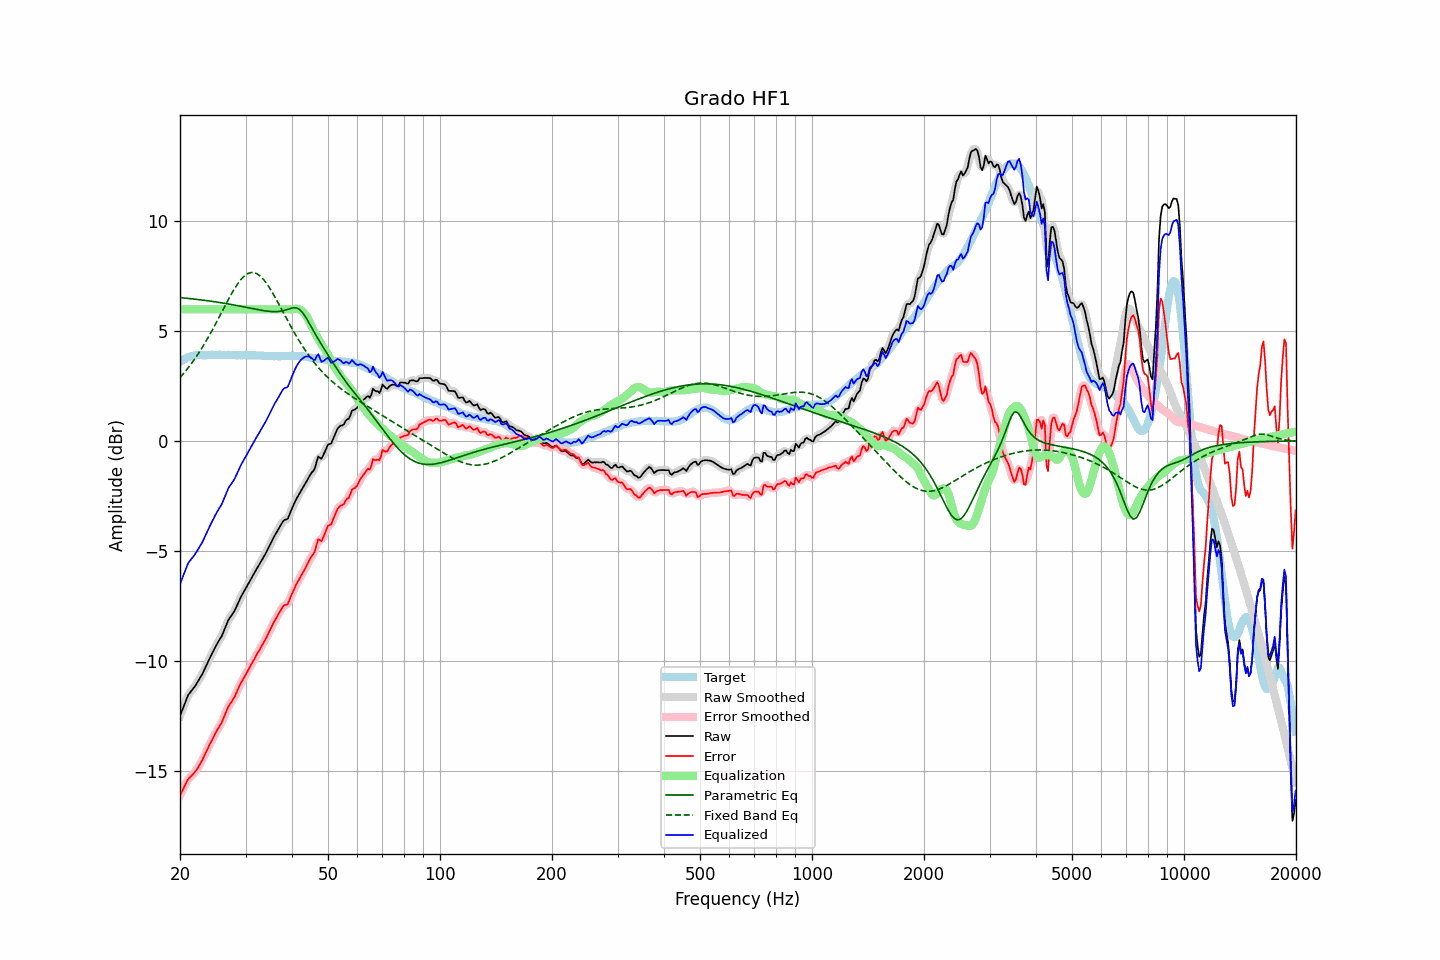

Values plotted in this chart, from the file beside it:
frequency, raw, error, smoothed, error_smoothed, equalization, parametric_eq, fixed_band_eq, equalized_raw, equalized_smoothed, target
20.00, -12.50, -16.10, -12.51, -16.12, 6.00, 6.54, 2.90, -6.50, -6.51, 3.61
20.20, -12.31, -15.96, -12.30, -15.96, 6.00, 6.53, 2.98, -6.31, -6.30, 3.66
20.40, -12.12, -15.82, -12.11, -15.81, 6.00, 6.52, 3.06, -6.12, -6.11, 3.71
20.61, -11.93, -15.67, -11.92, -15.66, 6.00, 6.52, 3.15, -5.93, -5.92, 3.73
20.81, -11.74, -15.52, -11.74, -15.52, 6.00, 6.51, 3.24, -5.74, -5.74, 3.79
21.02, -11.56, -15.38, -11.58, -15.40, 6.00, 6.50, 3.33, -5.56, -5.58, 3.82
21.23, -11.46, -15.30, -11.46, -15.30, 6.00, 6.49, 3.43, -5.46, -5.46, 3.84
21.44, -11.37, -15.23, -11.36, -15.22, 6.00, 6.48, 3.52, -5.37, -5.36, 3.86
21.66, -11.27, -15.15, -11.27, -15.15, 6.00, 6.48, 3.62, -5.27, -5.27, 3.88
21.87, -11.18, -15.07, -11.17, -15.07, 6.00, 6.47, 3.73, -5.18, -5.17, 3.89
22.09, -11.07, -14.98, -11.06, -14.98, 6.00, 6.46, 3.83, -5.07, -5.06, 3.91
22.31, -10.95, -14.87, -10.95, -14.87, 6.00, 6.45, 3.94, -4.95, -4.95, 3.92
22.54, -10.82, -14.74, -10.83, -14.75, 6.00, 6.44, 4.05, -4.82, -4.83, 3.92
22.76, -10.70, -14.62, -10.70, -14.62, 6.00, 6.43, 4.17, -4.70, -4.70, 3.92
22.99, -10.58, -14.49, -10.57, -14.48, 6.00, 6.42, 4.29, -4.58, -4.57, 3.91
23.22, -10.42, -14.33, -10.42, -14.33, 6.00, 6.41, 4.41, -4.42, -4.42, 3.91
23.45, -10.26, -14.17, -10.27, -14.18, 6.00, 6.40, 4.53, -4.26, -4.27, 3.91
23.69, -10.11, -14.03, -10.10, -14.02, 6.00, 6.39, 4.66, -4.11, -4.10, 3.92
23.92, -9.95, -13.87, -9.95, -13.87, 6.00, 6.38, 4.78, -3.95, -3.95, 3.92
24.16, -9.80, -13.73, -9.80, -13.73, 6.00, 6.37, 4.92, -3.80, -3.80, 3.93
24.40, -9.65, -13.59, -9.65, -13.58, 6.00, 6.36, 5.05, -3.65, -3.65, 3.94
24.65, -9.51, -13.44, -9.50, -13.44, 6.00, 6.35, 5.18, -3.51, -3.50, 3.93
24.89, -9.36, -13.29, -9.36, -13.29, 6.00, 6.34, 5.32, -3.36, -3.36, 3.93
25.14, -9.23, -13.16, -9.23, -13.16, 6.00, 6.33, 5.46, -3.23, -3.23, 3.93
25.39, -9.10, -13.03, -9.10, -13.04, 6.00, 6.32, 5.60, -3.10, -3.10, 3.94
25.65, -8.98, -12.92, -8.98, -12.91, 6.00, 6.31, 5.74, -2.98, -2.98, 3.94
25.91, -8.86, -12.79, -8.84, -12.78, 6.00, 6.30, 5.88, -2.86, -2.84, 3.93
26.16, -8.69, -12.61, -8.69, -12.61, 6.00, 6.28, 6.02, -2.69, -2.69, 3.93
26.43, -8.51, -12.44, -8.51, -12.43, 6.00, 6.27, 6.16, -2.51, -2.51, 3.93
26.69, -8.33, -12.25, -8.33, -12.25, 6.00, 6.26, 6.30, -2.33, -2.33, 3.93
26.96, -8.15, -12.08, -8.17, -12.10, 6.00, 6.25, 6.44, -2.15, -2.17, 3.93
27.23, -8.03, -11.96, -8.03, -11.97, 6.00, 6.23, 6.57, -2.03, -2.03, 3.93
27.50, -7.93, -11.86, -7.92, -11.86, 6.00, 6.22, 6.70, -1.93, -1.92, 3.93
27.77, -7.82, -11.74, -7.82, -11.74, 6.00, 6.21, 6.83, -1.82, -1.82, 3.92
28.05, -7.71, -11.63, -7.69, -11.61, 6.00, 6.19, 6.95, -1.71, -1.69, 3.92
28.33, -7.55, -11.46, -7.55, -11.46, 6.00, 6.18, 7.06, -1.55, -1.55, 3.91
28.62, -7.38, -11.29, -7.38, -11.30, 6.00, 6.17, 7.18, -1.38, -1.38, 3.91
28.90, -7.22, -11.14, -7.22, -11.13, 6.00, 6.15, 7.27, -1.22, -1.22, 3.92
29.19, -7.07, -10.98, -7.07, -10.99, 6.00, 6.14, 7.37, -1.07, -1.07, 3.91
29.48, -6.94, -10.86, -6.94, -10.86, 6.00, 6.12, 7.44, -0.94, -0.94, 3.93
29.78, -6.81, -10.73, -6.81, -10.73, 6.00, 6.11, 7.52, -0.81, -0.81, 3.92
30.08, -6.68, -10.61, -6.68, -10.60, 6.00, 6.10, 7.57, -0.68, -0.68, 3.92
30.38, -6.55, -10.46, -6.55, -10.47, 6.00, 6.08, 7.62, -0.55, -0.55, 3.91
30.68, -6.42, -10.33, -6.42, -10.33, 6.00, 6.07, 7.65, -0.42, -0.42, 3.91
30.99, -6.29, -10.20, -6.29, -10.20, 6.00, 6.05, 7.67, -0.29, -0.29, 3.91
31.30, -6.16, -10.07, -6.16, -10.07, 6.00, 6.04, 7.68, -0.16, -0.16, 3.91
31.61, -6.03, -9.94, -6.03, -9.94, 6.00, 6.02, 7.67, -0.03, -0.03, 3.91
31.93, -5.90, -9.81, -5.90, -9.80, 6.00, 6.01, 7.65, 0.10, 0.10, 3.91
32.24, -5.77, -9.66, -5.77, -9.68, 6.00, 5.99, 7.62, 0.23, 0.23, 3.90
32.57, -5.65, -9.55, -5.65, -9.55, 6.00, 5.98, 7.57, 0.35, 0.35, 3.91
32.89, -5.52, -9.42, -5.52, -9.42, 6.00, 5.97, 7.51, 0.48, 0.48, 3.90
33.22, -5.40, -9.29, -5.40, -9.29, 6.00, 5.96, 7.44, 0.60, 0.60, 3.89
33.55, -5.27, -9.16, -5.27, -9.16, 6.00, 5.94, 7.36, 0.73, 0.73, 3.89
33.89, -5.15, -9.03, -5.14, -9.03, 6.00, 5.93, 7.27, 0.85, 0.86, 3.88
34.23, -5.01, -8.90, -5.01, -8.89, 6.00, 5.92, 7.17, 0.99, 0.99, 3.89
34.57, -4.86, -8.73, -4.86, -8.74, 6.00, 5.91, 7.06, 1.14, 1.14, 3.88
34.92, -4.71, -8.58, -4.71, -8.59, 6.00, 5.91, 6.95, 1.29, 1.29, 3.87
35.27, -4.56, -8.43, -4.56, -8.43, 6.00, 5.90, 6.82, 1.44, 1.44, 3.87
35.62, -4.42, -8.29, -4.42, -8.29, 6.00, 5.90, 6.70, 1.58, 1.58, 3.87
35.97, -4.28, -8.14, -4.28, -8.15, 6.00, 5.90, 6.57, 1.72, 1.72, 3.87
... 635 more rows
